pico-8 play session: hold ← + tap ❎

[t = 2 s] hold ← ~2s, tap ❎ ~4×
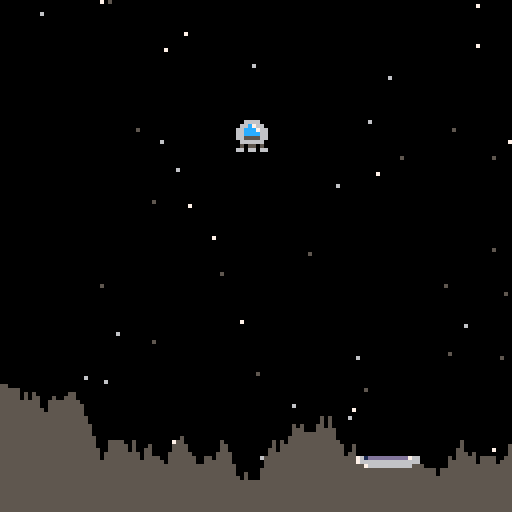
[t = 4 s] hold ← ~4s, tap ❎ ~7×
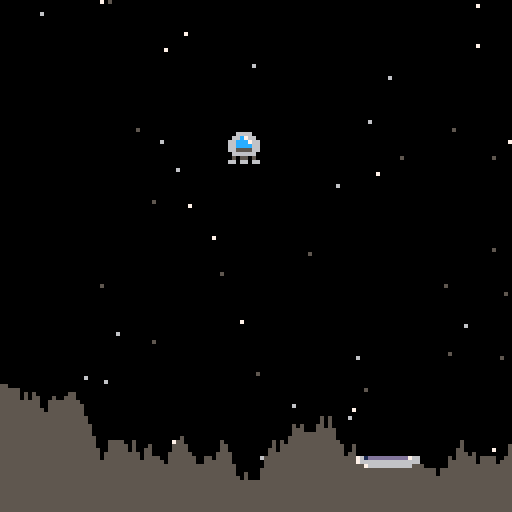
[t = 6 s] hold ← ~6s, tap ❎ ~10×
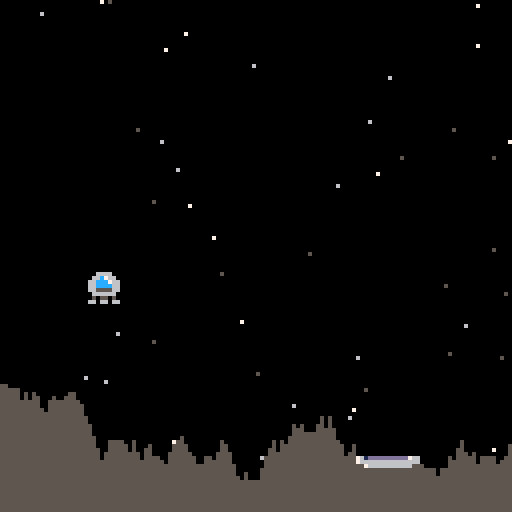
[t = 8 s] hold ← ~8s, tap ❎ ~14×
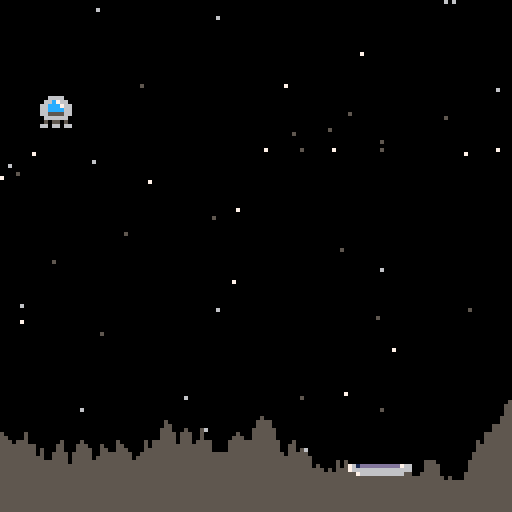

pico-8 cartridge
version 18
__lua__
function _init()
  game_over=false
  win=false
  g=0.025 --gravity
  -- random stars for every lvl
  starseed=flr(rnd(127))
  make_player()
  make_ground()
end

function _update()
  if (not game_over) then
    move_player()
    check_land()
  else
  	if (btnp(5)) _init()
  end
end

function _draw()
  cls()
  draw_stars()
  draw_ground()
  draw_player()
  
  if (game_over) then
    if (win) then
      print("a winner is you!",35,48,11)
    else
      print("sadfeis!",48,48,8)
    end
    print("press ❎ to play again",20,70,5)
  end
end
-->8
-- player functions

function make_player()
  p={
    -- position
    x=60,
    y=8,
    dx=0,
    dy=0,
    sprite=1,
    alive=true,
    thrust=0.075
  }
end

function draw_player()
  spr(p.sprite,p.x,p.y)
  if (game_over and win) then
    spr(4,p.x,p.y-8) -- flag
  elseif (game_over) then
    spr(5,p.x,p.y) -- boom
  end 
end

function move_player()
  p.dy += g -- add gravity
  
  thrust()

  p.x += p.dx --hori mov
  p.y += p.dy --vert mov
  stay_on_screen()
end

function thrust()
  -- add thrust to movement
  -- l/r
  if (btn(0)) p.dx-=p.thrust
  if (btn(1)) p.dx+=p.thrust
  -- up; down is done by grav
  if (btn(2)) p.dy-=p.thrust
  
  -- sound
  if (btn(0) or btn(1) or btn(2)) sfx(2)
end

-- fixes position and kills 
-- velocity on screen edges
function stay_on_screen()
  -- left
  if(p.x<0) then
    p.x=0
    p.dx=0
  end
  
  -- right, minus sprite width
  if(p.x>119) then
    p.x=119
    p.dx=0
  end
  
  -- top
  if(p.y<0) then
    p.y=0
    p.dy=0
  end
end

function check_land()
  l_x=flr(p.x)   --left side
  r_x=flr(p.x+7) --right side
  b_y=flr(p.y+7) -- bottom
  
  over_pad=l_x>=pad.x and r_x<=pad.x+pad.width
  on_pad=b_y>=pad.y-1
  slow=p.dy<1
  
  if (over_pad and on_pad and slow) then
    end_game(true)
  elseif (over_pad and on_pad) then
    end_game(false)
  else
    for i=l_x,r_x do
      if(gnd[i]<b_y) end_game(false)
    end
  end
end

function end_game(won)
  game_over=true
  win=won
  
  if(win) then
    sfx(0)
  else
    sfx(1)
  end
end
-->8
-- stars
function rndb(low,high)
	return flr(rnd(high-low+1)+low)
end

function draw_stars()
  -- set rand seed to fixed
  -- for repeated results
  srand(starseed)
  for i=1,50 do
    pset(rndb(0,127),rndb(0,127),rndb(5,7))
  end
  -- reset rand seed
  srand(time())
end
-->8
-- ground
-- stored as list of heights
-- across the x axis
-- with a flat for the landing pad

function make_ground()
  gnd={}
  local top=96 -- upper bound
  local btm=120 -- lower bound
  
  -- create landing pad
  pad={}
  pad.width=15
  pad.x=rndb(0,126-pad.width)
  pad.y=rndb(top,btm)
  pad.sprite=2
  
  --create ground at pad
  for i=pad.x,pad.x+pad.width do
    gnd[i]=pad.y
  end
  
  --create ground right of pad
  --take left val and vary by +- 3
  for i=pad.x+pad.width+1,127 do
    local prev=gnd[i-1]
    local h=rndb(prev-3,prev+3)
    gnd[i]=mid(top,h,btm)
  end
  
  --create ground left of pad
  for i=pad.x-1,0,-1 do
    local nxt=gnd[i+1]
    local h=rndb(nxt-3,nxt+3)
    gnd[i]=mid(top,h,btm)
  end
end

function draw_ground()
  for i=0,127 do
  	line(i,gnd[i],i,127,5)
  end
  spr(pad.sprite,pad.x,pad.y,2,1)
end
__gfx__
0000000000666600761dddddddddd766000000000088880000000000000000000000000000000000000000000000000000000000000000000000000000000000
00000000066c76607666666666666666000000000899998000000000000000000000000000000000000000000000000000000000000000000000000000000000
0070070066ccc766007666666666660000000000899aa99800000000000000000000000000000000000000000000000000000000000000000000000000000000
0007700066cccc660000000000000000000b600089aaaa9800000000000000000000000000000000000000000000000000000000000000000000000000000000
0007700066555566000000000000000000bb600089aaaa9800000000000000000000000000000000000000000000000000000000000000000000000000000000
007007000666666000000000000000000bbb6000899aa99800000000000000000000000000000000000000000000000000000000000000000000000000000000
00000000050550500000000000000000000060000899998000000000000000000000000000000000000000000000000000000000000000000000000000000000
00000000660660660000000000000000000060000088880000000000000000000000000000000000000000000000000000000000000000000000000000000000
